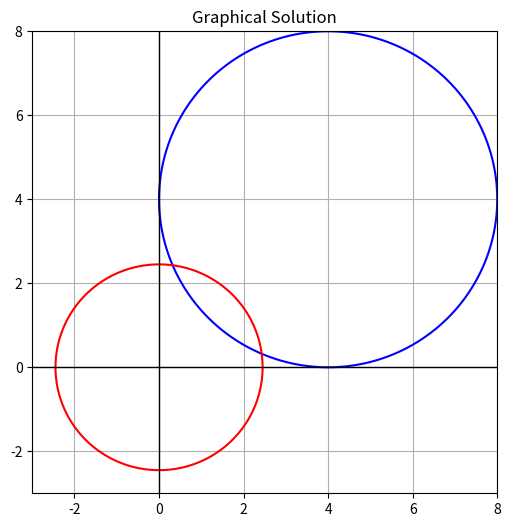

Here is the Python script that generated this plot:
import numpy as np
import matplotlib.pyplot as plt

# Define the equations for contour plotting
x = np.linspace(-3, 8, 400)
y = np.linspace(-3, 8, 400)
X, Y = np.meshgrid(x, y)

F1 = (X - 4)**2 + (Y - 4)**2 - 16
F2 = X**2 + Y**2 - 6

plt.figure(figsize=(6,6))
plt.contour(X, Y, F1, levels=[0], colors='blue', label='Eq 1')
plt.contour(X, Y, F2, levels=[0], colors='red', label='Eq 2')
plt.grid(True)
plt.axhline(0, color='black', lw=1)
plt.axvline(0, color='black', lw=1)
plt.title('Graphical Solution')
plt.show()
